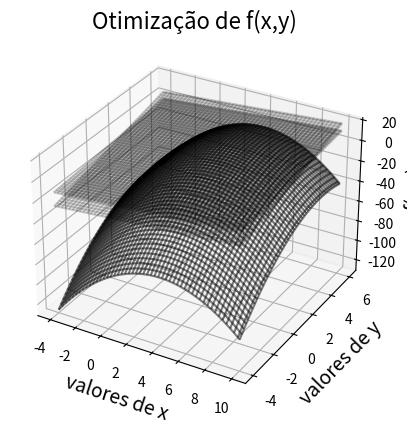

Python code for this plot:
# Otimizacao - Programacao Nao Linear
#   max f(x,y) = -(x-4)**2 - (y-4)**2
#   suj a
#       g1: x + y <= 4
#       g2: x + 3y <= 9
#---------------------------------------------------
#O formato no Python deve ser alterado
#      g1: -x-y+4>=0
#      g2: -x-3y+9>=0
##############################################
import numpy as np
from scipy.optimize import minimize
import matplotlib.pyplot as fig
from mpl_toolkits import mplot3d

def f(x):
    fx = -(x[0]-4)**2 - (x[1]-4)**2
    return -fx
def restricao(x):
    g1 = -x[0]-x[1] + 4
    g2 = -x[0] - 3*x[1] + 9 
    return g1, g2

x0=np.array([0, 0])
cons={'type':'ineq','fun':restricao}
res = minimize(f, x0=x0,method='SLSQP',constraints=cons)
###### valores otimos da funcao ####################
print('####### otimizacao ######')
print(' ')
print('valores ótimos de x:',res.x)
print('----------------------------')
print('valor ótimo da função:', -res.fun)

################# grafico da funcao 3D ################
ax=fig.axes(projection='3d')
x1=np.linspace(-4, 10, 100)
y1=np.linspace(-4, 6, 100)
X, Y = np.meshgrid(x1,y1)
Z1=-(X-4)**2 - (Y-4)**2
Z2= X + Y -4
Z3= X + 3*Y - 9
ax.plot_wireframe(X,Y,Z1, color='black', alpha=0.5)
ax.plot_wireframe(X,Y,Z2, color='black', alpha=0.2)
ax.plot_wireframe(X,Y,Z3, color='black', alpha=0.2)
#+++++++++++ titulos dos eixos ++++++++++++++++++++++++
ax.set_xlabel('valores de x', fontsize=14)
ax.set_ylabel('valores de y', fontsize=14)
ax.set_zlabel('f(x,y)',fontsize=14)
fig.title('Otimização de f(x,y)',fontsize=16)
fig.grid()




